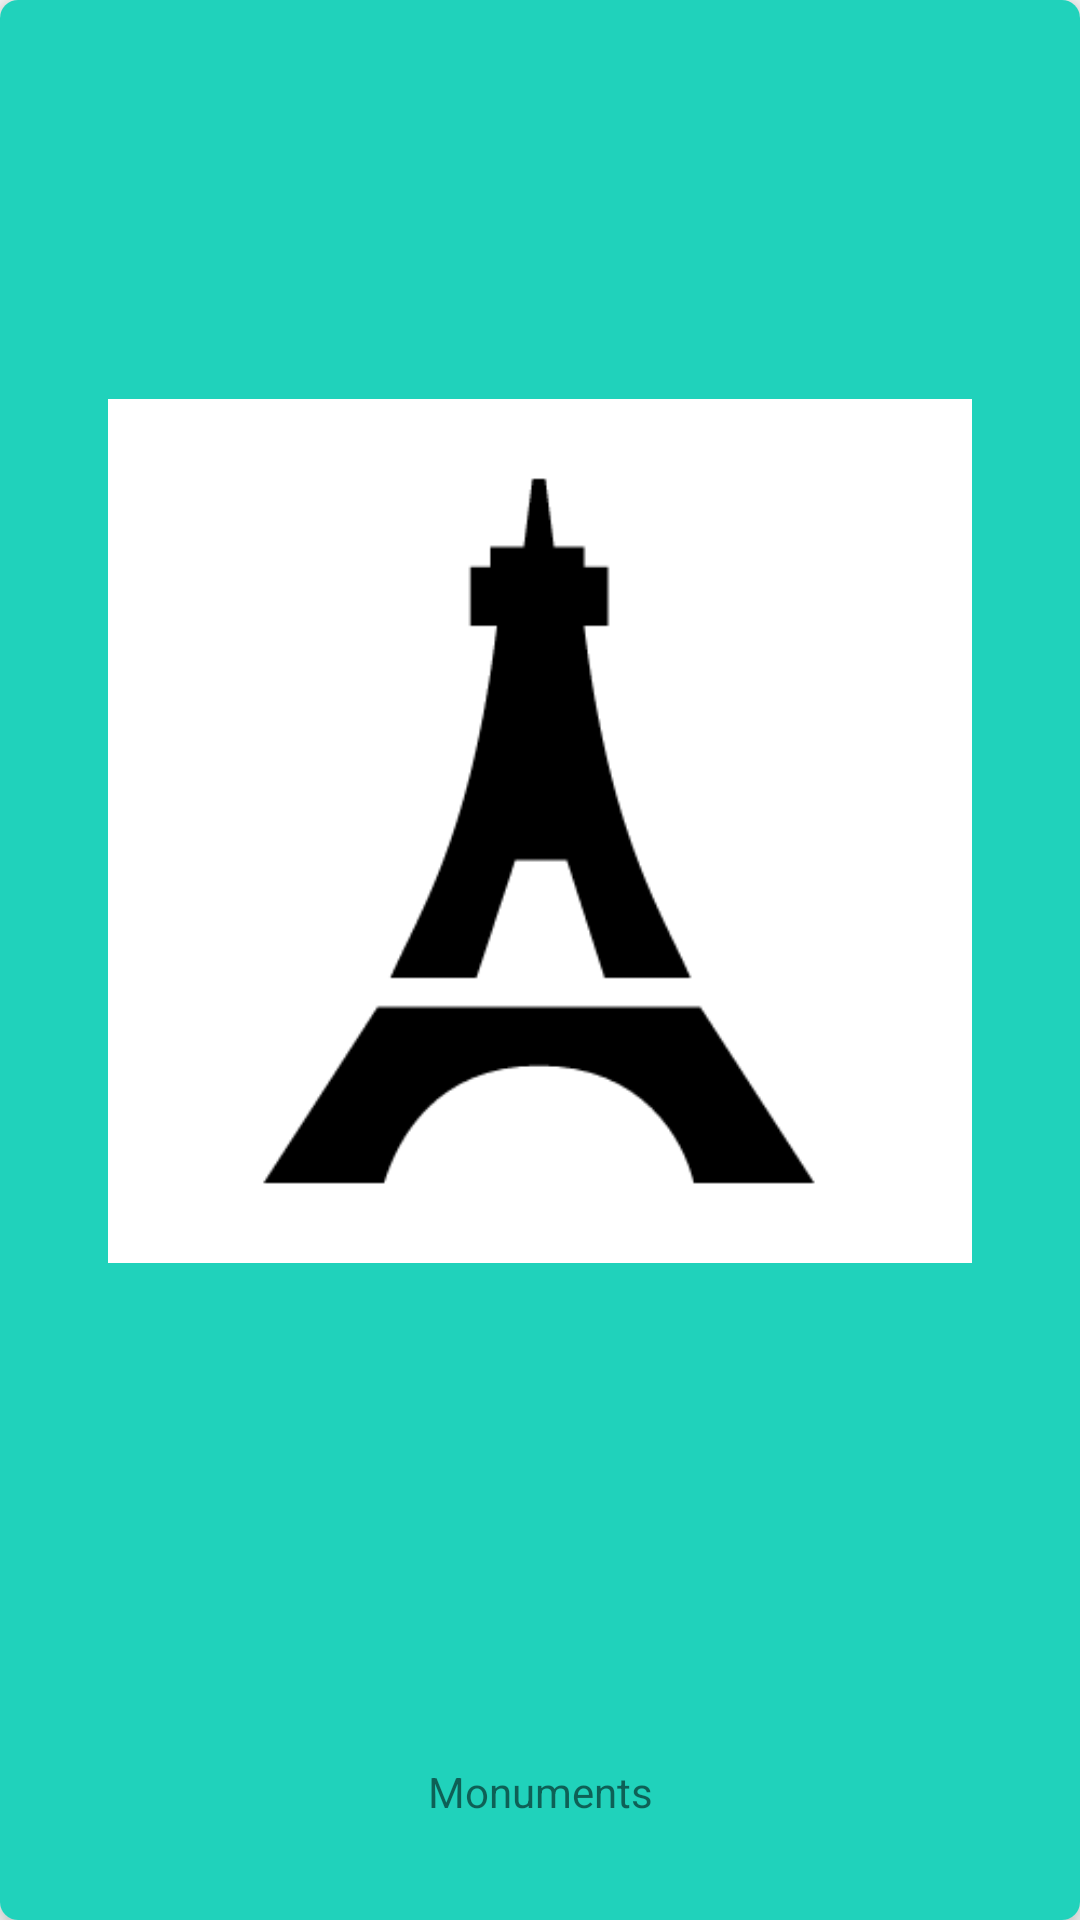

Write the Android layout XML for this screen, with the resource values it uses.
<!-- AndroidManifest.xml: application theme Theme.AppCompat.Light.NoActionBar -->
<!-- res/layout/card_monuments_header.xml -->
<?xml version="1.0" encoding="utf-8"?>
<android.support.v7.widget.CardView xmlns:android="http://schemas.android.com/apk/res/android"
    xmlns:card_view="http://schemas.android.com/apk/res-auto"
    xmlns:tools="http://schemas.android.com/tools"
    android:layout_width="match_parent"
    android:layout_height="wrap_content"
    android:layout_marginEnd="@dimen/activity_half_std_margin"
    android:layout_marginStart="@dimen/activity_half_std_margin"
    android:layout_marginTop="@dimen/activity_half_std_margin"
    card_view:cardCornerRadius="6dp"
    card_view:cardElevation="@dimen/activity_elevation">

    <LinearLayout
        android:layout_width="match_parent"
        android:layout_height="match_parent"
        android:background="@color/colorGreen"
        android:orientation="vertical"
        android:weightSum="1">

        <LinearLayout
            android:layout_width="match_parent"
            android:layout_height="wrap_content"
            android:layout_weight="0.8"
            android:weightSum="1">

            <RelativeLayout
                android:layout_width="0dp"
                android:layout_height="wrap_content"
                android:layout_weight="0.1">

            </RelativeLayout>

            <RelativeLayout
                android:layout_width="0dp"
                android:layout_height="wrap_content"
                android:layout_gravity="center"
                android:layout_weight="0.8">

                <ImageView
                    android:id="@+id/monuments_intro_image"
                    android:layout_width="match_parent"
                    android:layout_height="wrap_content"
                    android:layout_centerInParent="true"
                    android:adjustViewBounds="true"
                    android:scaleType="fitCenter"
                    android:src="@drawable/monument"
                    android:elevation="@dimen/activity_elevation" />

            </RelativeLayout>

            <RelativeLayout
                android:layout_width="0dp"
                android:layout_height="wrap_content"
                android:layout_weight="0.1">

            </RelativeLayout>

        </LinearLayout>

        <LinearLayout
            android:layout_width="match_parent"
            android:layout_height="wrap_content"
            android:layout_weight="0.2">

            <TextView
                android:id="@+id/monuments_intro_title"
                android:layout_width="match_parent"
                android:layout_height="wrap_content"
                android:layout_gravity="center"
                android:gravity="center"
                android:text="Monuments" />
        </LinearLayout>

    </LinearLayout>
</android.support.v7.widget.CardView>
<!-- resources referenced by this layout -->
<resources>
  <color name="colorGreen">#20D2BB</color>
  <dimen name="activity_elevation">6dp</dimen>
  <dimen name="activity_half_std_margin">8dp</dimen>
  <!-- drawable monument: png bitmap (drawable, 5537 bytes) -->
</resources>
